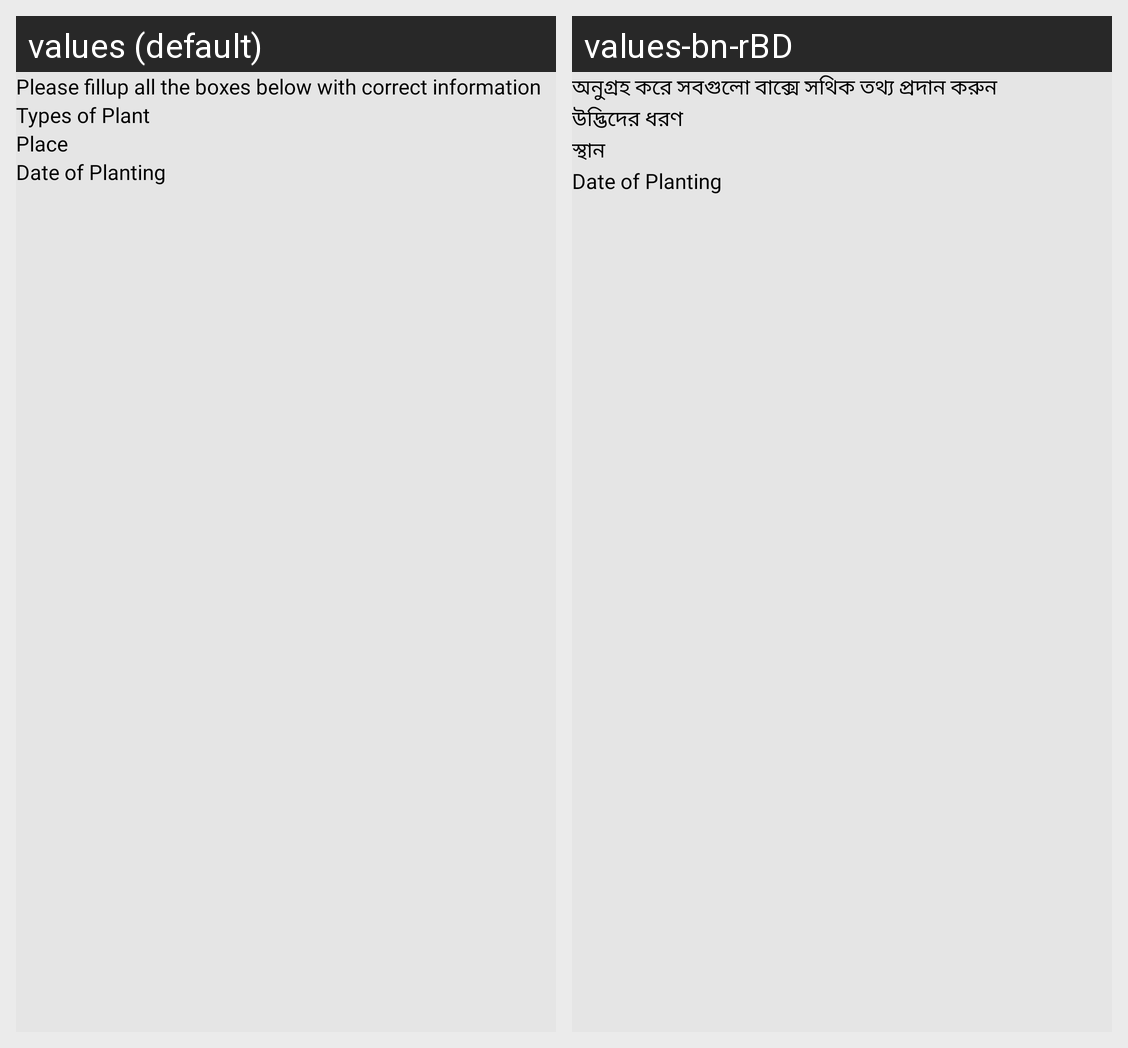

For this localized Android screen grid, give each drawn string resource with its value in every locale shown.
Android screen res/layout/activity_reminder.xml rendered under 2 locales, left to right: values (default), values-bn-rBD. Device: Nexus 5 (rendered at 1080×1920; each locale shown at half size, 540×960, under a caption strip naming it); theme Theme.Plant.
Strings drawn on this screen, with the default value and each locale's value (text and hints the layout hard-codes, and strings that could not be matched under every locale, appear in the picture but are not listed):

please_fillup_all_the_boxes_below_with_correct_information
  values: Please fillup all the boxes below with correct information
  values-bn-rBD: অনুগ্রহ করে সবগুলো বাক্সে সথিক তথ্য প্রদান করুন

types_of_plant
  values: Types of Plant
  values-bn-rBD: উদ্ভিদের ধরণ

place
  values: Place
  values-bn-rBD: স্থান
